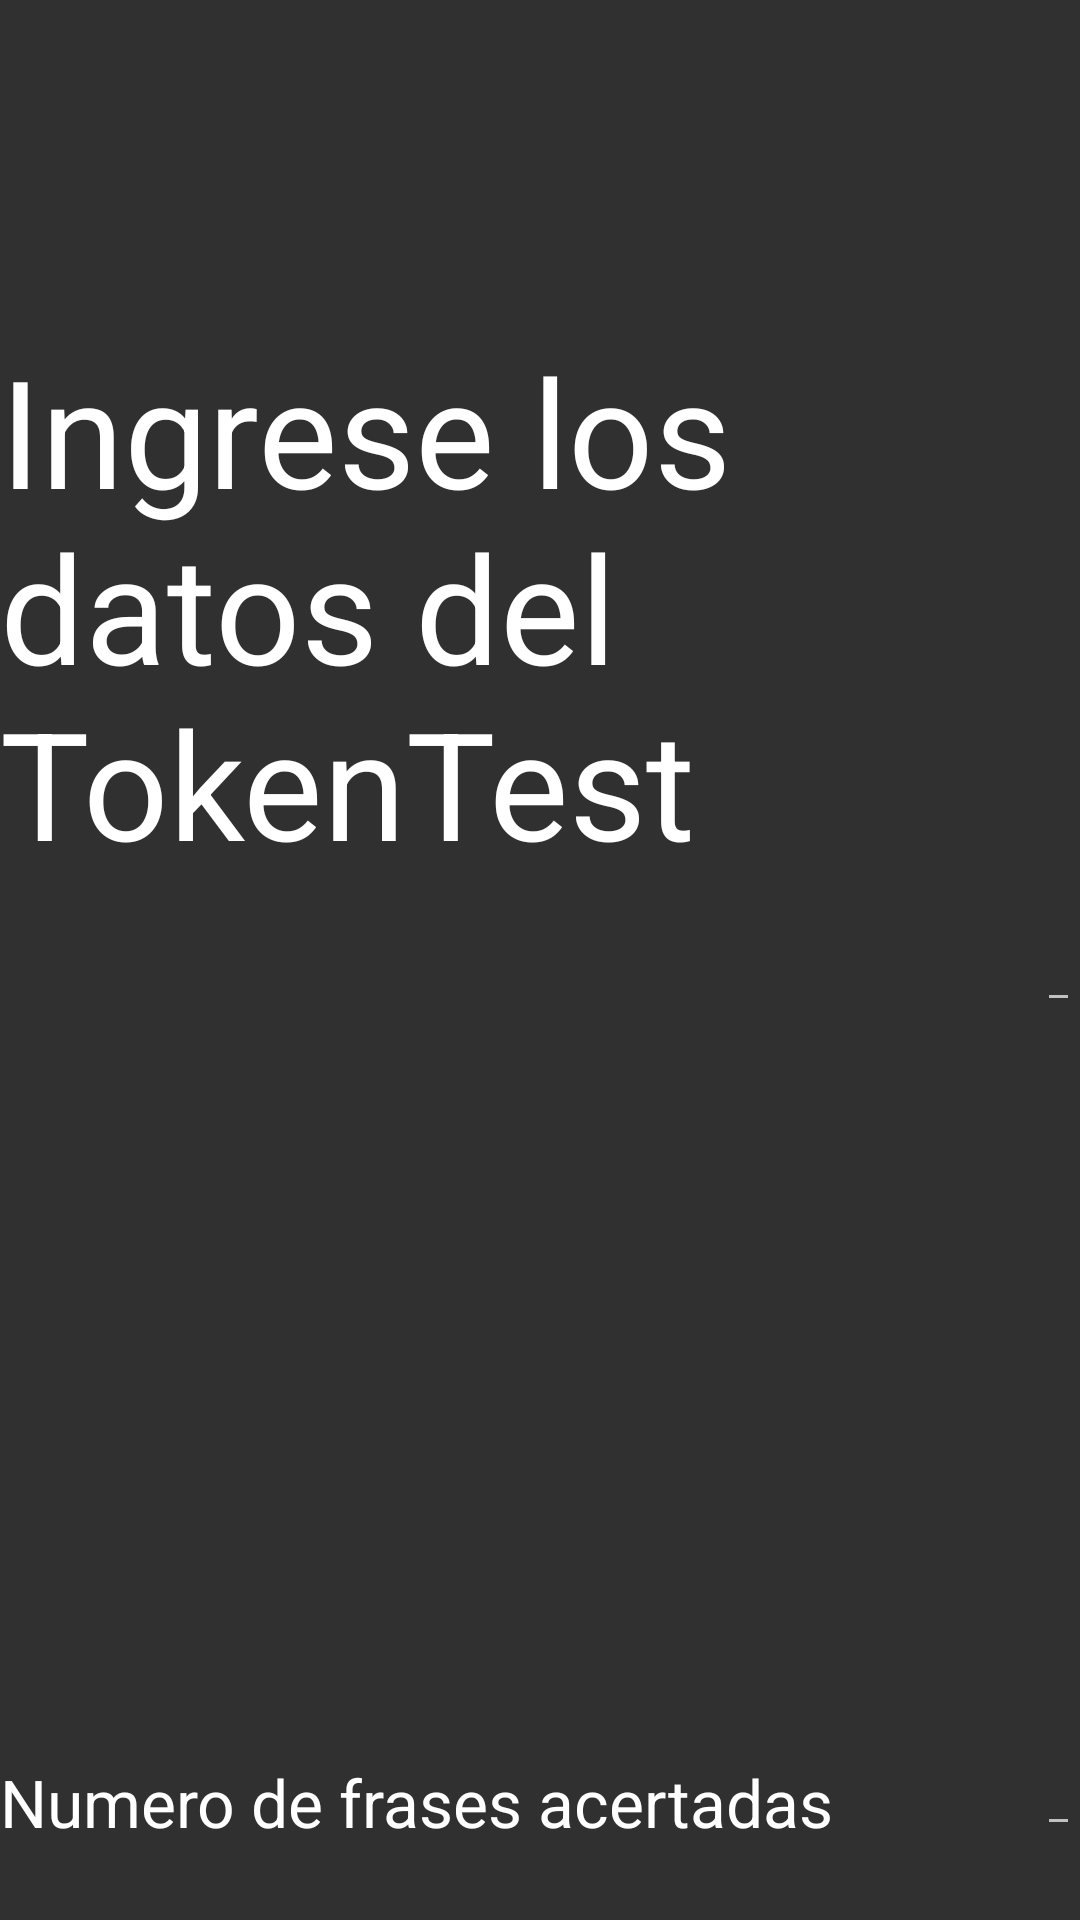

The Android layout XML behind this screen, and the referenced resources:
<!-- AndroidManifest.xml: application theme AppTheme -->
<!-- res/layout/datos_token_test.xml -->
<?xml version="1.0" encoding="utf-8"?>
<RelativeLayout xmlns:android="http://schemas.android.com/apk/res/android"
    xmlns:tools="http://schemas.android.com/tools"
    android:orientation="vertical" android:layout_width="match_parent"
    android:layout_height="match_parent" tools:context=".ResultadosTokenTestActivity">

    <TextView
        android:layout_width="wrap_content"
        android:layout_height="wrap_content"
        android:textAppearance="?android:attr/textAppearanceLarge"
        android:text="@string/lb_datostoken"
        android:id="@+id/textView17"
        android:layout_alignParentTop="true"
        android:layout_centerHorizontal="true"
        android:layout_marginTop="110dp"
        android:textSize="50dp" />

    <TextView
        android:layout_width="wrap_content"
        android:layout_height="wrap_content"
        android:textAppearance="?android:attr/textAppearanceLarge"
        android:text="@string/lb_nivel"
        android:id="@+id/textView18"
        android:layout_centerVertical="true"
        android:layout_toLeftOf="@+id/textView17"
        android:layout_toStartOf="@+id/textView17" />

    <TextView
        android:layout_width="wrap_content"
        android:layout_height="wrap_content"
        android:textAppearance="?android:attr/textAppearanceLarge"
        android:text="@string/lb_frases"
        android:id="@+id/textView19"
        android:layout_marginTop="59dp"
        android:layout_below="@+id/textView18"
        android:layout_alignLeft="@+id/textView18"
        android:layout_alignStart="@+id/textView18" />

    <TextView
        android:layout_width="wrap_content"
        android:layout_height="wrap_content"
        android:textAppearance="?android:attr/textAppearanceLarge"
        android:text="@string/lb_puntaje"
        android:id="@+id/textView20"
        android:layout_marginTop="59dp"
        android:layout_below="@+id/textView19"
        android:layout_alignLeft="@+id/textView19"
        android:layout_alignStart="@+id/textView19" />

    <EditText
        android:layout_width="wrap_content"
        android:layout_height="wrap_content"
        android:inputType="number"
        android:ems="10"
        android:id="@+id/nivel_alcance"
        android:layout_centerVertical="true"
        android:layout_toRightOf="@+id/textView19"
        android:layout_marginLeft="68dp"
        android:layout_marginStart="68dp" />

    <EditText
        android:layout_width="wrap_content"
        android:layout_height="wrap_content"
        android:inputType="number"
        android:ems="10"
        android:id="@+id/frases_acertadas"
        android:layout_above="@+id/textView20"
        android:layout_alignLeft="@+id/nivel_alcance"
        android:layout_alignStart="@+id/nivel_alcance"
        android:layout_alignRight="@+id/nivel_alcance"
        android:layout_alignEnd="@+id/nivel_alcance" />

    <EditText
        android:layout_width="wrap_content"
        android:layout_height="wrap_content"
        android:inputType="number"
        android:ems="10"
        android:id="@+id/puntaje"
        android:layout_alignBottom="@+id/textView20"
        android:layout_alignRight="@+id/frases_acertadas"
        android:layout_alignEnd="@+id/frases_acertadas" />

    <Button
        android:layout_width="wrap_content"
        android:layout_height="wrap_content"
        android:text="@string/lb_siguiente"
        android:id="@+id/button2"
        android:layout_marginRight="79dp"
        android:layout_marginEnd="79dp"
        android:layout_below="@+id/puntaje"
        android:layout_alignParentRight="true"
        android:layout_alignParentEnd="true"
        android:layout_marginTop="45dp"
        android:onClick="btnSiguienteOnClickTT" />


</RelativeLayout>
<!-- resources referenced by this layout -->
<resources>
  <string name="lb_datostoken">Ingrese los datos del TokenTest</string>
  <string name="lb_frases">Numero de frases acertadas</string>
  <string name="lb_nivel">Nivel de alcance</string>
  <string name="lb_puntaje">Puntaje total</string>
  <string name="lb_siguiente">Siguiente</string>
  <style name="AppTheme" parent="Theme.AppCompat.NoActionBar">
      </style>
</resources>
